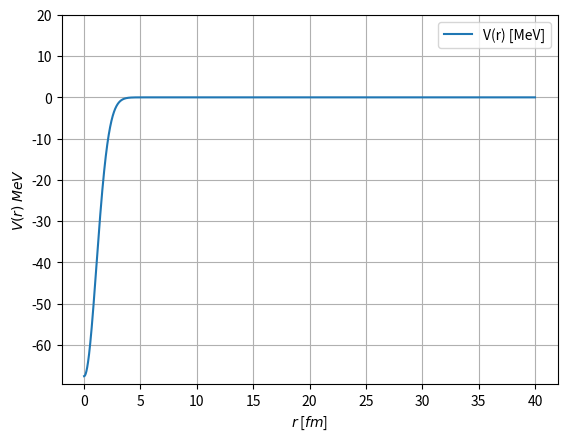

Python code for this plot: (Note: this script raises an exception after producing the figure.)
import numpy as np
import matplotlib.pyplot as plt
from scipy.optimize import curve_fit

#pot parameters
#C0 = -67.583747
#r_star = 0.77187385 # fm e MeV

# in a real program i would make a module for the constants, but here not worth the time
#r_star = 1./4.
#C0	   = -505.1500

#pot parameters
C0 = -67.583747
r_star = 0.77187385 # fm e MeV

# Physical parameters
m           = 938.919/2.0        # reduced mass in MeV
hbarc       = 197.327            # (solita costante di struttura)
twomu_on_h2 = 2*m/(hbarc**2)     # it has the resuced mass if you want the readial equation (check the reduced radial problem o fQM1)

# Define the linear function to fit
def linear_function(x, a, b):
    return a * x + b

def V(r):
    return C0 * np.exp(-0.25*(r)**2/r_star**2)     # 7.7 -> 7.95

#def V(r):
#        return C0 * np.exp(-0.25*(r)**2/r_star**2) + 7.99/r**2     # 7.7 -> 7.95

def find_index_with_min_difference(vector, x_mid):
    """
    Find the index j of the vector for which the difference between the j-th entry and x_mid is minimal.

    Parameters:
    vector (list or numpy.array): Input vector.
    x_mid (float): Scalar value.

    Returns:
    int: Index j for which the difference is minimal.
    """
    min_difference = float('inf')  # Initialize with infinity
    min_index = None

    for i, element in enumerate(vector):
        difference = abs(element - x_mid)
        if difference < min_difference:
            min_difference = difference
            min_index = i

    return min_index

def bisection_method(V, E_guess, a, b, tol=1e-12, max_iterations=1000):
    """
    Find the root of the equation V(x) - E_guess = 0 using the bisection method.

    Parameters:
    V (callable): The function V(x) for which we want to find the root.
    E_guess (float): Initial guess for the root.
    a (float): Left endpoint of the initial interval.
    b (float): Right endpoint of the initial interval.
    tol (float): Tolerance (stop when the interval size is less than this).
    max_iterations (int): Maximum number of iterations.

    Returns:
    float: Approximation of the root.
    """

    # Check if the initial endpoints have opposite signs
    #if V(a) * V(b) >= 0:
    #    raise ValueError("The function values at the endpoints must have opposite signs.")

    iteration = 0
    while (b - a) / 2 > tol and iteration < max_iterations:
        c = (a + b) / 2  # Compute the midpoint
        V_c = V(c) - E_guess

        # Update the interval
        if V_c == 0:
            return c  # Found the exact root
        elif V_c * V(a) < 0:
            b = c
        else:
            a = c

        iteration += 1

    return (a + b) / 2  # Return the approximation of the root

def standard_numerov(psi_s, xs, n, h, k):
    """
    Perform the Numerov algorithm to solve a differential equation using the given parameters.

    Parameters:
    psi_s (numpy.array): Array to store the solution.
    xs (numpy.array): Array of x values.
    n (int): Number of steps for the iteration.
    h (float): Step size.
    k (function): Function representing the coefficient.

    Returns:
    tuple: Tuple containing the updated psi_s array and xs array.
    """

    # Initialize initial conditions
    psi_s[0] = 0
    psi_s[1] = 1

    # Iterate through the range of n
    for j in range(n):
        if j < 2:
            pass
        elif j < n-1:    # Ensure we're within bounds
            # Compute coefficients for the Numerov algorithm
            a = (1+((h**2)/12)*k(xs[j+1]))
            b = 2*(1-((5*(h**2))/12)*k(xs[j]))
            c = (1+((h**2)/12)*k(xs[j-1]))
            
            # Update psi_s using Numerov algorithm
            psi_s[j+1] = (1/a)*(b* psi_s[j]-c* psi_s[j-1])

    return psi_s, xs  # Return updated psi_s and xs arrays



def both_extreme_numerov(psi_s, xs, b, h, k):
    """
    Perform the Numerov algorithm for both extreme regions of the differential equation and plot the results.

    Parameters:
    psi_s (numpy.array): Array to store the solution.
    xs (numpy.array): Array of x values.
    b (int): Index to split the array xs into left and right regions.
    h (float): Step size.
    k (function): Function representing the coefficient.

    Returns:
    tuple: Tuple containing the updated psi_s array, xs array, and the difference in logarithmic derivatives.
    """

    # Split and initialize xs and psi_s into left and right regions
    xs_L = xs[:b+1]
    psi_s_L = np.zeros(len(xs_L))
    psi_s_L[0] = 0
    psi_s_L[1] = 0.5

    xs_R = xs[b-1:]
    psi_s_R = np.zeros(len(xs_R))
    psi_s_R[-1] = 0.5
    psi_s_R[-2] = 1

    # Perform Numerov algorithm for the left region
    for j in range(len(psi_s_L)-1):
        if j < 2:
            pass
        else:
            a           = (1+((h**2)/12)*k(xs[j+1]))
            b           = 2*(1-((5*(h**2))/12)*k(xs[j]))
            c           = (1+((h**2)/12)*k(xs[j-1]))
            psi_s_L[j+1]  = (1/a)*(b* psi_s_L[j]-c* psi_s_L[j-1])

    # Perform Numerov algorithm for the right region
    for j in range(len(psi_s_R)-1):
        if j < 2:
            pass
        else:
            inverse_j = len(psi_s_R)-1-j
            a_inv       = (1+((h**2)/12)*k(xs[inverse_j-1]))
            b_inv       = 2*(1-((5*(h**2))/12)*k(xs[inverse_j]))
            c_inv       = (1+((h**2)/12)*k(xs[inverse_j+1]))
            psi_s_R[inverse_j - 1] = (1/a_inv)*(b_inv* psi_s_R[inverse_j]-c_inv* psi_s_R[inverse_j+1])

    # Compute the difference in logarithmic derivatives and normalize the wave functions
    dlogpsi_L = (psi_s_L[-1]-psi_s_L[-2])/(h*psi_s_L[-2])
    dlogpsi_R = (psi_s_R[1]-psi_s_R[0])/(h*psi_s_R[0])
    alpha = psi_s_L[-1]/psi_s_R[1]
    psi_s_L = psi_s_L*alpha
    diff = dlogpsi_L - dlogpsi_R
    psi_s = np.concatenate((psi_s_L[:-2],psi_s_R), axis = 0)
    psi_s_L = psi_s_L/np.trapz(psi_s_L)
    psi_s_R = psi_s_R/np.trapz(psi_s_R)
    psi_s = psi_s/np.trapz(psi_s)

    # Plot the wave functions
    plt.plot(xs, psi_s, label=f'psi_s' )
    plt.plot(xs_L, psi_s_L, label=f'psi_s_L' )
    plt.plot(xs_R, psi_s_R, label=f'psi_s_R' )
    plt.xlabel('r')
    plt.ylabel('psi(r)')
    plt.legend()
    plt.grid(True)
    plt.show()

    return psi_s, xs, diff


def get_wavefunction(E_guess,a,b,n, both_extreme, i_x_mid):
    """
    Compute the wavefunction using the Numerov algorithm based on the provided parameters.

    Parameters:
    E_guess (float): Initial energy guess.
    a (float): Lower bound of the region.
    b (float): Upper bound of the region.
    n (int): Number of steps for the iteration.
    both_extreme (bool): Whether to use both extreme Numerov algorithm or standard Numerov.
    i_x_mid (int): Index to use for the both extreme Numerov algorithm.

    Returns:
    tuple: Tuple containing the wavefunction psi_s array and xs array for standard Numerov,
           or tuple containing the wavefunction psi_s array, xs array, and the difference in logarithmic derivatives
           for both extreme Numerov.
    """

    h = (b-a)/(n-1)
    xs = a + (np.arange(n))*h    # or (np.arange(n)+0.5 )*h
    psi_s = np.zeros(n)

    # Set the energy value based on the algorithm choice
    if both_extreme == False:
        E = E_guess             # to be used with standard_numerov
    if both_extreme == True:
        E = V(xs[i_x_mid])      # to be used with both_extreme_numerov
    

    # Define the k and f functions based on the provided potential
    def k(r):
        return twomu_on_h2*(E-V(r))
    def f(r,psi_s):
        return -k(r)*psi_s

    # Use the appropriate Numerov algorithm based on the choice
    if both_extreme == False:
        psi_s, xs = standard_numerov(psi_s, xs, n, h, k)
        return psi_s, xs
    if both_extreme == True:
        psi_s, xs, diff = both_extreme_numerov(psi_s, xs, i_x_mid, h, k)
        return psi_s, xs, diff
    

def numerov(E_start, E_stop, Error_fun, max_iter, both_extreme):
    """
    Perform the Numerov algorithm with energy bisection to find the wavefunction.

    Parameters:
    E_start (float): Initial guess for the energy (lower bound).
    E_stop (float): Stopping criterion for the energy (upper bound).
    Error_fun (float): Error tolerance for stopping the iterations.
    max_iter (int): Maximum number of iterations.
    both_extreme (bool): Whether to use or not the both extreme Numerov algorithm.

    Returns:
    tuple: Tuple containing the final energy E_midpoint, the wavefunction psi, and the xs array.

    # add here reference to paper or website of the method is any
    """

    # Initialize variables and arrays
    E_midpoint = E_start
    first_cyc  = True
    diff_list =  []

    # Iterate through a maximum number of iterations
    for i in range(max_iter):

        # Setup initial conditions for the iteration
        if first_cyc:
            # E_midpoint=E_start
            first_cyc=False
            h = (Rmax-Rmin)/(nsteps-1)
            xs = Rmin + (np.arange(nsteps))*h
        else:
            E_midpoint = E_start - (E_start - E_stop)/2

        # Energy bisection to find the right energy level with both extreme Numerov algorithm
        if both_extreme == True:
            E_midpoint = E_start - (E_start - E_stop)/2

            x_mid = bisection_method(V, E_midpoint, Rmin, Rmax, tol=1e-12, max_iterations=1000)
            #print(f"x_mid = {x_mid}, E_midpoint = {E_midpoint}")
            i_x_mid = find_index_with_min_difference(xs,x_mid)
            psi, xs, differ = get_wavefunction(E_midpoint, Rmin, Rmax, nsteps, both_extreme, i_x_mid) # tra -10 e -20 psi cambia segno
            print("E = ",{V(xs[i_x_mid])},"  diff = ",differ, "xs[", i_x_mid, "] =", xs[i_x_mid], "i_x_mid = ", i_x_mid)
            
            # Check the difference in logarithmic derivatives to determine the next energy guess
            if abs(differ) < Error_fun:
                break
            if differ > 0:
                E_start = E_midpoint
                E_stop  = E_stop
                print(f"differ = {differ} >0 -> choose lower")
            elif differ < 0:
                E_start = E_start
                E_stop  = E_midpoint
                print(f"differ = {differ} < 0 -> choose upper")
            E_midpoint = E_start - (E_start - E_stop)/2
            diff_list = diff_list + [differ]
            print(f"{diff_list} \n \n")
        
        # Standard Numerov algorithm
        elif both_extreme == False:
            i_x_mid = 0
            psi, xs = get_wavefunction(E_midpoint,Rmin,Rmax, nsteps, both_extreme, i_x_mid) # tra -10 e -20 psi cambia segno
            print("E = ",E_midpoint,"  Psi[Rmax] = ",psi[-1])
            if abs(psi[-1]) < Error_fun:
                break

            # Check the wavefunction at Rmax to determine the next energy guess
            if psi[-1]>0:  
                E_start = E_midpoint
                E_stop  = E_stop
                print(f"psi[{len(psi)}] = {psi[len(psi)-1]} -> choose lower")
            elif psi[-1]<0:
                E_start = E_start
                E_stop  = E_midpoint
                print(f"psi[{len(psi)}] = {psi[len(psi)-1]} -> choose upper")
            E_midpoint = E_start - (E_start - E_stop)/2
    
    # Add further checks and normalization of the wavefunction
    # add here the check of how many nodes there are in psi
    # add here psi normalization (int psi^2 = 1)
    return E_midpoint, psi, xs
        
        
    
    
    
# Try between 10000 and 1000000
nsteps  = 2000000
Rmax    = 40
Rmin    = 0


# ----------- little debug to check the method
debug = False
if (debug):
    Etest   = -0.
    psi, xs = get_wavefunction(Etest,Rmin,Rmax, nsteps)
    plt.plot(xs, psi, label='Initial guess, E = '+str(Etest))
    plt.xlabel('r')
    plt.ylabel('psi(r)')
    plt.legend()
    plt.grid(True)
    plt.show()

    Etest   = -3
    psi, xs = get_wavefunction(Etest,Rmin,Rmax, nsteps)
    plt.plot(xs, psi, label='Initial guess, E = '+str(Etest))
    plt.xlabel('r')
    plt.ylabel('psi(r)')
    plt.legend()
    plt.grid(True)
    plt.show()
# -------------


# Main Numerov algorithm to search for bound states or the zero energy wavefunction
# E_error is the required accuracy for the energy of the bound states
# Since E_error = L/2^{N}, the number of steps required for a prescribed energy are given by Maxiter = np.log2(L/R) + 1 as an integer
# Error_fun is the error wanted for the wavefunction to be zero at Rmax --> Psi(Rmax) = 0 +- Error_fun

E_stop          =   -10
E_start         =   -0
E_error         =   0.00000002
Error_fun       =   0.0001           # Error_fun is the error wanted for the wavefunction to be zero at Rmax --> Psi(Rmax) = 0 +- Error_fun
L               =   E_start - E_stop
max_iter        =   int(np.log2(L/E_error)//1)+1
#max_iter       =   100
both_extreme    =   False

# Calculate the initial energy midpoint for the Numerov algorithm
E_midpoint      =   -2.221390027552843          # Fixed to a specified value since already calculated


# Set the scattering energy
E_scatt         =   0.

# Run Numerov algorithm to calculate the scattering state wavefunction
psi_scatt, xs   =   get_wavefunction(E_scatt, Rmin, Rmax, nsteps, both_extreme, 0)

# Select data points after x = R for fitting the asymptotical behaviour of psi
i_node          =   find_index_with_min_difference(psi_scatt[100:],0)
#psi_scatt       =   psi_scatt/np.sqrt(np.trapz(psi_scatt[:i_node]*psi_scatt[:i_node]))
R               =   20 #xs[i_node+100]
xs_fit          =   xs[xs >= R]
psi_fit         =   psi_scatt[xs >= R]

print(f"the area inside the node of psi scatt is {np.sqrt(np.trapz(psi_scatt[:i_node]*psi_scatt[:i_node], xs[:i_node]))}")
# Fit the linear function to the selected data points
params, covariance = curve_fit(linear_function, xs_fit, psi_fit)

# Extract the fitting parameters
a_fit, b_fit    =   params

# Implement the normalization factor that send psi_outer (the linear_funtion) to 1 at x = 0
alpha           =   1/(b_fit)
psi_outer       =   alpha * linear_function(xs, a_fit, b_fit)
psi_scatt       =   alpha * psi_scatt
print(psi_outer)
print(psi_scatt)

plot_potential = True

if plot_potential == True:
    plt.plot(xs, V(xs), label='V(r) [MeV]')
    plt.xlabel(r'$r$ [$fm$]')
    plt.ylabel(r'$V(r)$ $MeV$')
    plt.ylim(np.min(V(xs)-2), 20)
    plt.legend()
    plt.grid(True)
    plt.savefig('zero_energy/V(r).pdf')
    plt.close()
scattering_length = -b_fit/a_fit
latex_equation1 = r"$a_0 =$" + str(round(scattering_length,4))

# Plot the original psi and the fitted linear function
plt.plot(xs, psi_scatt, label=r'$\Psi(r)$ at $E = 0$')
plt.plot(xs, psi_outer, color='red', label= r'Asymptotic $\Psi(r)$')
plt.scatter(scattering_length,0, label= latex_equation1)
plt.xlabel(r'$r$ [$fm$]')
plt.ylabel(r'$\Psi(r)$')
#plt.text(0.05, 0.05, f'{latex_equation1}', transform=plt.gca().transAxes, bbox=dict(facecolor='white', alpha=0.5)) # add box with parameters
plt.legend()
plt.grid(True)
plt.savefig('zero_energy/Psi_E=0.pdf')
plt.close()

# Calculate the effective range and print relevant information
eff_r           =   psi_outer*psi_outer - psi_scatt*psi_scatt
print(f"max of eff_r is {np.max(eff_r)}, minimum = {np.min(eff_r)}, eff_r = {eff_r}")
eff_range       =   2*np.trapz(eff_r, xs)
print(f"Scattering length is {-b_fit/a_fit} and the Effective range r_0 is {eff_range} \n")
print(f"Prediction of the bound state energy from the scattering length: E_bs = {1/((-b_fit/a_fit)**2 * twomu_on_h2)}")

# Plot the original data and the fitted linear function
plt.plot(xs[::1000], psi_scatt[::1000]*psi_scatt[::1000], label= r'$\Psi_{ scat }^2(r)$')
plt.plot(xs[::1000], psi_outer[::1000]*psi_outer[::1000], color='red', label='$\Phi^2_{ out }(r)$ ')
plt.fill_between(xs[::1000],  psi_scatt[::1000]*psi_scatt[::1000], psi_outer[::1000]*psi_outer[::1000], 
                 #where= (psi_scatt[::1000]*psi_scatt[::1000] < psi_outer[::1000]*psi_outer[::1000]), 
                 interpolate=True, 
                 color='gray', 
                 alpha=0.5, 
                 label=r'$r_0 = 2 \int_{ 0 }^{\infty} \left(\Phi^2_{ out }(r) -\Psi_{ scat }^2(r)\right) \, dr$')

plt.xlabel(r'$r$ [$fm$]')
plt.ylabel(r'$\Psi(r)$')
latex_equation2 = r"$r_0 =$" + str(round(eff_range,4))
plt.text(0.75, 0.05, f'{latex_equation2}', transform=plt.gca().transAxes, bbox=dict(facecolor='white', alpha=0.5)) # add box with parameters
plt.legend()
plt.grid(True)
plt.savefig('zero_energy/Squared_Psi_E=0.pdf')
plt.close()


